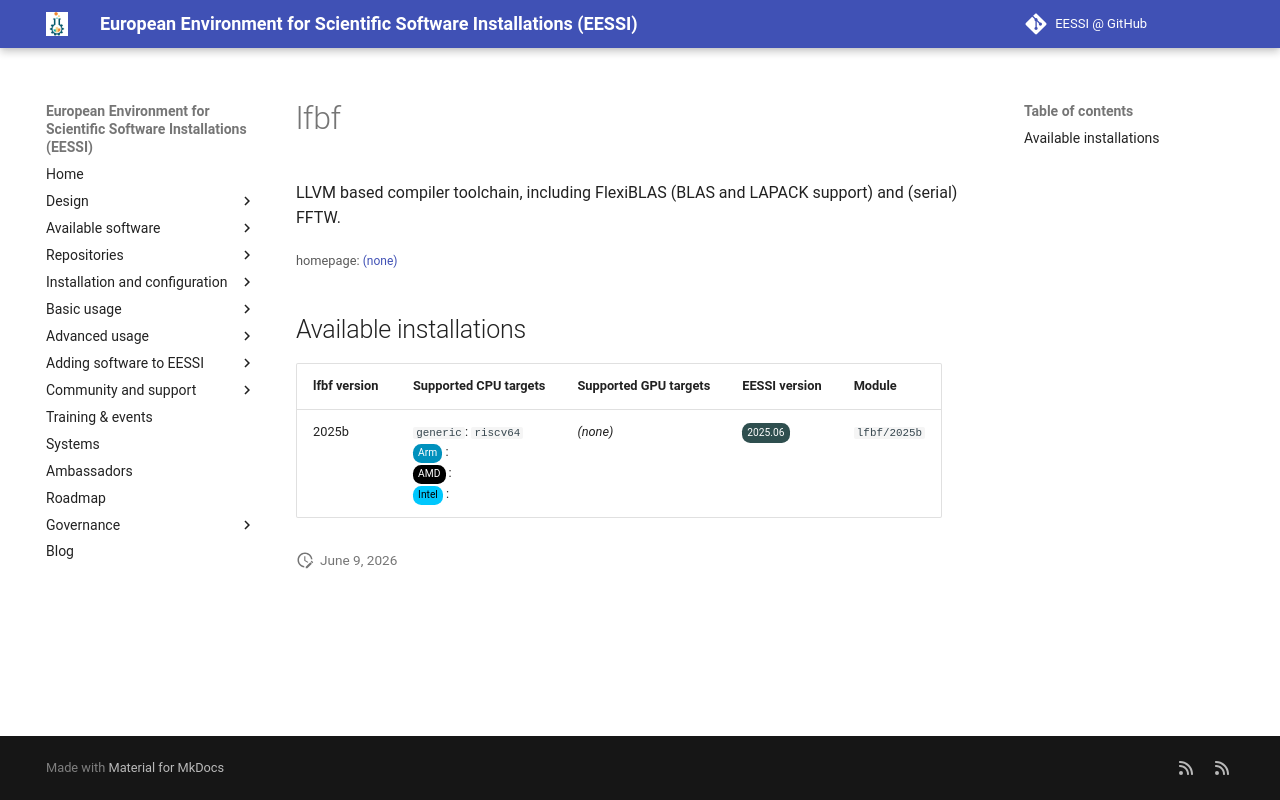

repository: EESSI/docs · page: available_software_riscv/detail/lfbf/index.html · generator: mkdocs

---
json_ld:
  '@context': https://schema.org
  '@type': SoftwareApplication
  applicationCategory: DeveloperApplication
  description: "LLVM based compiler toolchain, including\n FlexiBLAS (BLAS and LAPACK\
    \ support) and (serial) FFTW."
  license: Not confirmed
  name: lfbf
  offers:
    '@type': Offer
    price: 0
  operatingSystem: LINUX
  review:
    '@type': Review
    author:
      '@type': Organization
      name: EESSI
    reviewBody: Application has been successfully made available on all architectures
      supported by EESSI
    reviewRating:
      '@type': Rating
      ratingValue: 5
  softwareRequirements: See https://www.eessi.io/docs/ for how to make EESSI available
    on your system
  softwareVersion: '[''2025b'']'
  url: (none)
---
# lfbf


LLVM based compiler toolchain, including
 FlexiBLAS (BLAS and LAPACK support) and (serial) FFTW.

<small>homepage: </small><span class="software-link">[(none)]((none))</span>

## Available installations


|lfbf version|Supported CPU targets|Supported GPU targets|EESSI version|Module|
| --- | --- | --- | --- | --- |
|2025b|`generic`: `riscv64`<br/><span class="software-cpu-arm">Arm</span>: <br/><span class="software-cpu-amd">AMD</span>: <br/><span class="software-cpu-intel">Intel</span>: <br/>|*(none)*|<span class="software-eessi-version-202506">2025.06</span>|`lfbf/2025b`|
